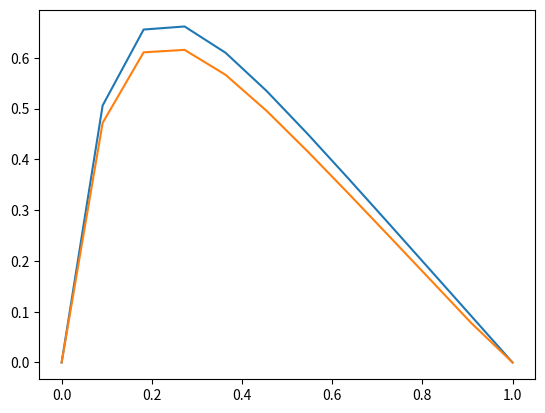

The matplotlib source for this figure:
import numpy as np
import time

n = 10

x = np.linspace(0,1,n+2)
h = 1./(n+1)


# diagonalene i matrisen
a = np.zeros(n)-1
b = np.zeros(n)+2
c = np.zeros(n)-1

a[0]  = 0
c[-1] = 0

f = 100*np.exp(-10*x)
u = 1- (1-np.exp(-10))*x - np.exp(-10*x)

d = h**2*f
d[0]  = 0
d[-1] = 0


start = time.time()

for i in range(1,n):
	cof   = a[i]/b[i-1]
	a[i] -= cof*b[i-1]
	b[i] -= cof*c[i-1]
	d[i+1] -= cof*d[i]

d[-2] = d[-2]/b[-1]

for i in range(1,n):
	#cof      = c[-i-1]/b[-i]
	#c[-i-1] -= cof*b[-i]
	d[-i-2] -= (c[-i-1]/b[-i])*d[-i-1]
	#d[-i-2] = (d[-i-2] - (c[-i-1]/b[-i])*d[-i-1])/b[-i]
	#d[n-1] = d[n-1]-(c[n-2]/b[n-1])*d[n-1]


d[1:-1] = d[1:-1]/b
end = time.time()

print(end-start)

import matplotlib.pyplot as plt
plt.plot(x,u,x,d)
plt.show()